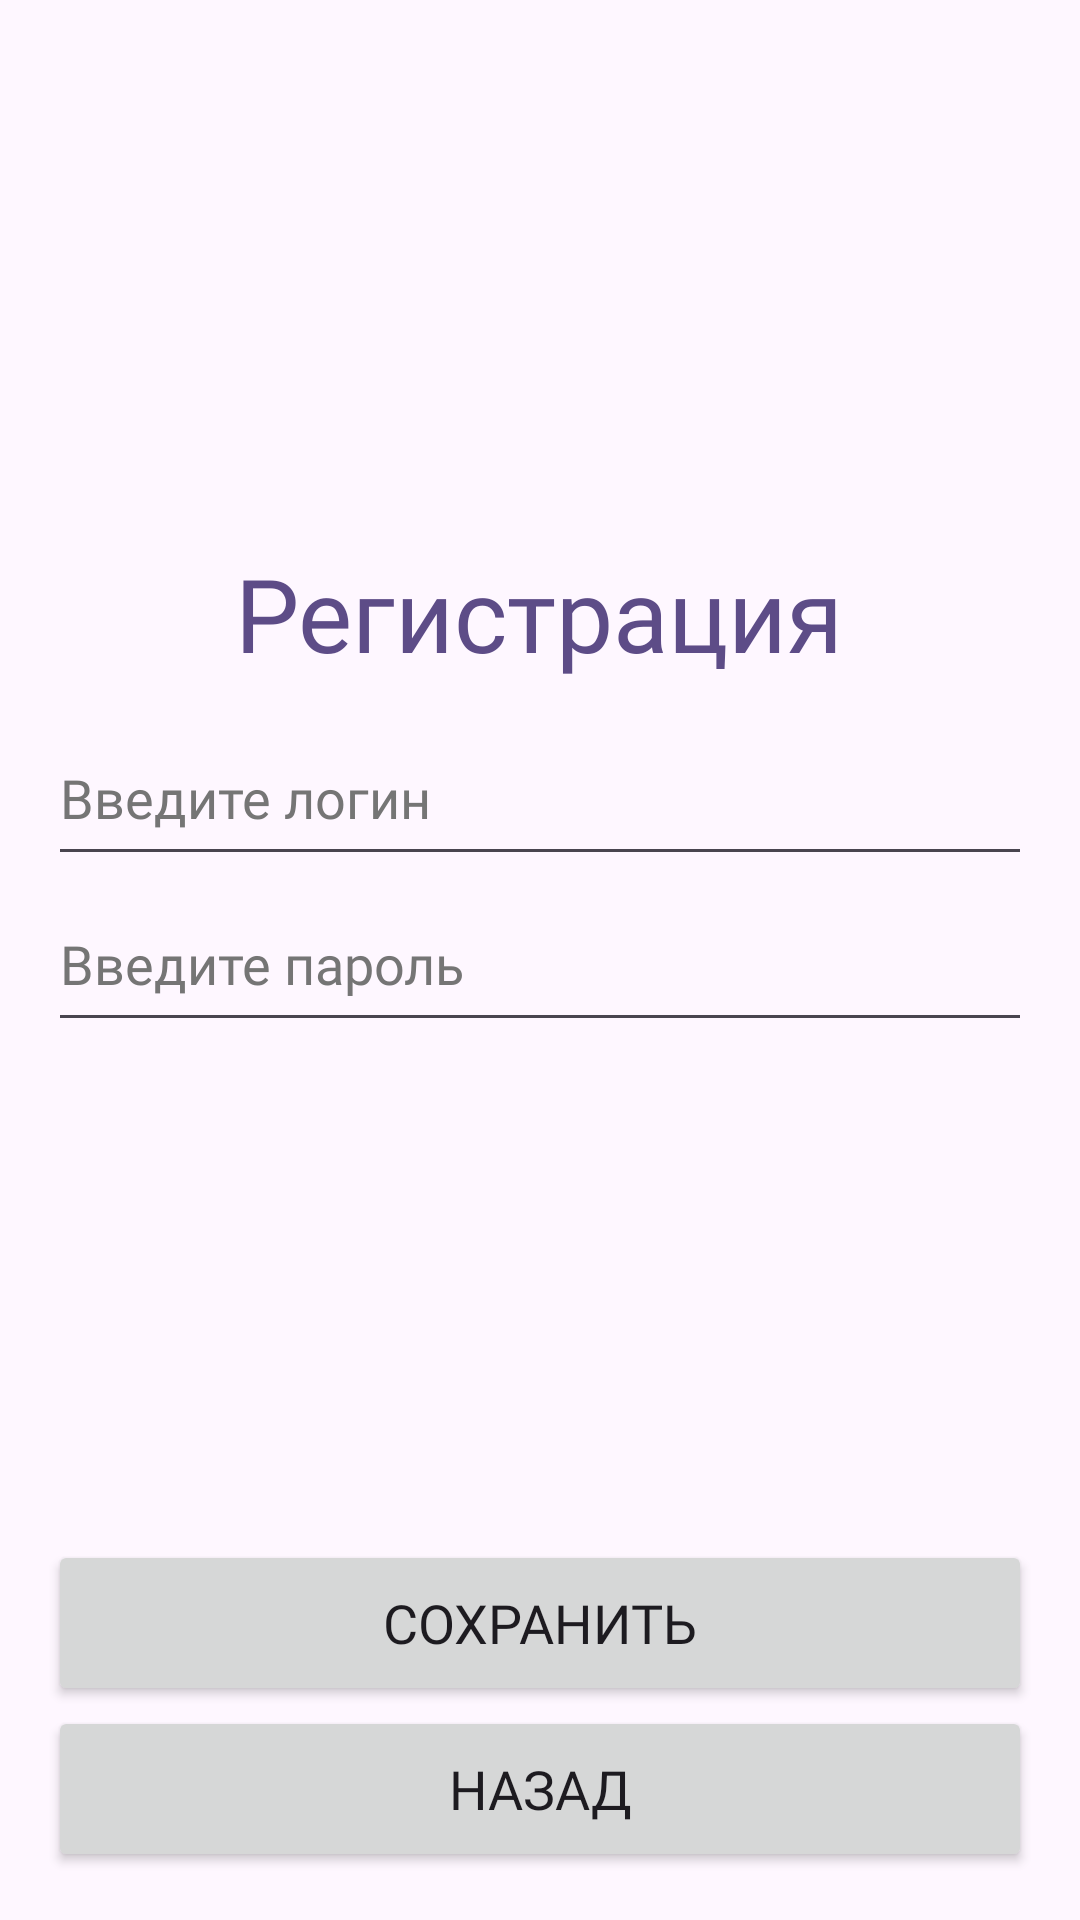

The Android layout XML behind this screen, and the referenced resources:
<!-- AndroidManifest.xml: application theme Theme.My_Personal_Trainer -->
<!-- res/layout/activity_register.xml -->
<?xml version="1.0" encoding="utf-8"?>
<LinearLayout xmlns:android="http://schemas.android.com/apk/res/android"
    android:layout_width="match_parent"
    android:layout_height="match_parent"
    android:orientation="vertical"
    android:padding="16dp">

    
    <Space
        android:layout_width="match_parent"
        android:layout_height="0dp"
        android:layout_weight="3" />

    
    <TextView
        android:id="@+id/tvTitle"
        android:layout_width="wrap_content"
        android:layout_height="0dp"
        android:layout_weight="1"
        android:text="Регистрация"
        android:fontFamily="@font/font1bold"
        android:textColor="#5d4c87"
        android:textSize="34sp"
        android:layout_gravity="center" />

    
    <EditText
        android:id="@+id/etNewUsername"
        android:layout_width="match_parent"
        android:layout_height="0dp"
        android:layout_weight="1"
        android:minHeight="48dp"
        android:hint="Введите логин"
        android:fontFamily="@font/font1"
        android:textColor="#000000"
        android:textColorHint="#757575" />

    
    <EditText
        android:id="@+id/etNewPassword"
        android:layout_width="match_parent"
        android:layout_height="0dp"
        android:layout_weight="1"
        android:minHeight="48dp"
        android:hint="Введите пароль"
        android:fontFamily="@font/font1"
        android:textColor="#000000"
        android:textColorHint="#757575"
        android:inputType="textPassword" />

    <Space
        android:layout_width="match_parent"
        android:layout_height="0dp"
        android:layout_weight="3" />

    
    <Button
        android:id="@+id/btnSave"
        android:layout_width="match_parent"
        android:layout_height="0dp"
        android:layout_weight="1"
        android:minHeight="48dp"
        android:textSize="18dp"
        android:fontFamily="@font/font1"
        android:text="Сохранить" />

    
    <Button
        android:id="@+id/btnBack"
        android:layout_width="match_parent"
        android:layout_height="0dp"
        android:layout_weight="1"
        android:minHeight="48dp"
        android:textSize="18dp"
        android:fontFamily="@font/font1"
        android:text="Назад" />

    
</LinearLayout>
<!-- resources referenced by this layout -->
<resources>
  <style name="Theme.My_Personal_Trainer" parent="Base.Theme.My_Personal_Trainer" />
  <style name="Base.Theme.My_Personal_Trainer" parent="Theme.Material3.DayNight.NoActionBar">
          
          
      </style>
</resources>
